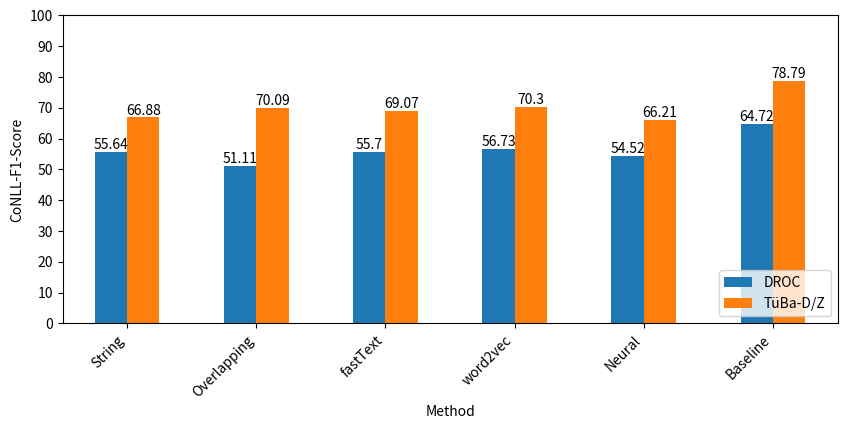

Write Python code to recreate this figure. (Note: this script raises an exception after producing the figure.)
import matplotlib.pyplot as plt
import pandas as pd

plt.rcParams['svg.fonttype'] = 'none'

overview_f1_scores = [55.64, 51.11, 54.88, 55.94, 54.52, 64.72]

string = [55.64, 66.88]
overlapping = [51.11, 70.09]
#fast_text = [54.88, 67.31] #--
fast_text = [55.70, 69.07]
#word_2_vec = [55.94, 68.56] #--
word_2_vec = [56.73, 70.30]
neural = [54.52, 66.21]
baseline = [64.72, 78.79]

labels = ["String", "Overlapping", "fastText", "word2vec", "Neural", "Baseline"]

df = pd.DataFrame([string, overlapping, fast_text, word_2_vec, neural, baseline],
                 index=labels,
                 columns=pd.Index(['DROC', 'TüBa-D/Z']))

ax = df.plot(kind='bar',figsize=(10,4))

#ax = df.plot.bar()
for container in ax.containers:
    ax.bar_label(container)

ax.legend(loc='lower right')
ax.set_ylabel('CoNLL-F1-Score')
ax.set_xlabel('Method')
plt.ylim(ymin=0, ymax=100)
plt.yticks(range(0, 110, 10))

fig = ax.get_figure()
plt.xticks(rotation=45, ha='right')
fig.savefig("../graphics/f1_scores_overview_c2f.svg", bbox_inches="tight")
plt.show()